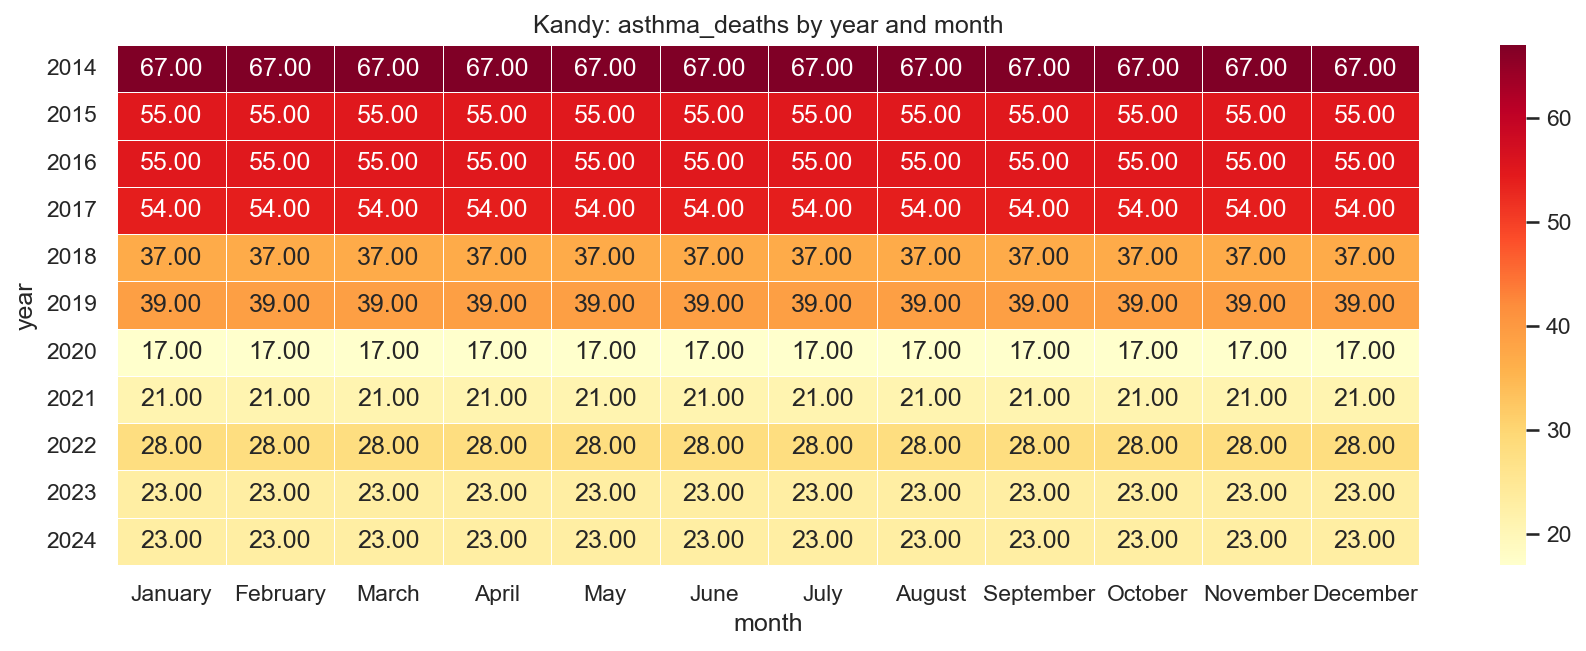

Values plotted in this chart, from the file beside it:
year, January, February, March, April, May, June, July, August, September, October, November, December
2014, 67.0, 67.0, 67.0, 67.0, 67.0, 67.0, 67.0, 67.0, 67.0, 67.0, 67.0, 67.0
2015, 55.0, 55.0, 55.0, 55.0, 55.0, 55.0, 55.0, 55.0, 55.0, 55.0, 55.0, 55.0
2016, 55.0, 55.0, 55.0, 55.0, 55.0, 55.0, 55.0, 55.0, 55.0, 55.0, 55.0, 55.0
2017, 54.0, 54.0, 54.0, 54.0, 54.0, 54.0, 54.0, 54.0, 54.0, 54.0, 54.0, 54.0
2018, 37.0, 37.0, 37.0, 37.0, 37.0, 37.0, 37.0, 37.0, 37.0, 37.0, 37.0, 37.0
2019, 39.0, 39.0, 39.0, 39.0, 39.0, 39.0, 39.0, 39.0, 39.0, 39.0, 39.0, 39.0
2020, 17.0, 17.0, 17.0, 17.0, 17.0, 17.0, 17.0, 17.0, 17.0, 17.0, 17.0, 17.0
2021, 21.0, 21.0, 21.0, 21.0, 21.0, 21.0, 21.0, 21.0, 21.0, 21.0, 21.0, 21.0
2022, 28.0, 28.0, 28.0, 28.0, 28.0, 28.0, 28.0, 28.0, 28.0, 28.0, 28.0, 28.0
2023, 23.0, 23.0, 23.0, 23.0, 23.0, 23.0, 23.0, 23.0, 23.0, 23.0, 23.0, 23.0
2024, 23.0, 23.0, 23.0, 23.0, 23.0, 23.0, 23.0, 23.0, 23.0, 23.0, 23.0, 23.0
